Run: headless pygame with SDL's dummy video driver; simulated clock (each Clock.tick advances the game by its frame time, no real sleeping); random seed 0; keys injected as events and as key.get_pressed() state; mouse plan: one left click at the window centre at the start of phase 2, then a move to the lower-right quarter at the start of phase 3.
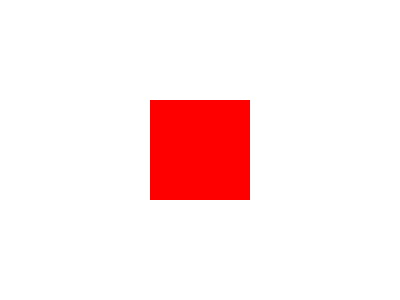
Frame 1 of 4 · flips 1–60 · no input
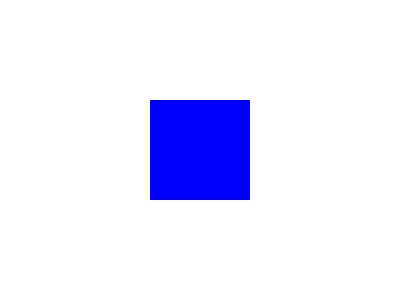
Frame 2 of 4 · flips 61–180 · clicked the window centre · tapped SPACE, RETURN · held RIGHT (→), D
Frame 3 of 4 · flips 181–300 · moved the mouse to the lower-right quarter · held DOWN (↓), S · screen unchanged from frame 2, image omitted
Frame 4 of 4 · flips 301–420 · held LEFT (←), A, UP (↑), W · screen unchanged from frame 3, image omitted

The pygame program that drew these frames:

# a=[]
# for x in range(1,11):
#     a.append(x*x)
# print("List a: %s"%a)

# b=[x**2 for x in range(1,11)] #list comprehension
# print("List b: %s"%b)

# #normal division
# result=5/3
# print(result)
# #integer division(floor division)
# result=5//3
# print(result)

# #f-strings(formatted StringLiterals )
# name="Alice"
# print(f"Hello, {name}!")
# print(f"List a: {a}")

# def double(x):
#     return x*2

# number=7
# print(f"Double of {number} is {double(number)}.")

# pi=3.14159265359
# print(f"pi = {pi:.4f}")


# #chained comparision
# x=5
# if 1<x<10:
#     print("x is between 1 and 10.")
# else:
#     print("x is not between 1 and 10.")


# #List comprehension
# numbers=[1,2,3,4,5,6,7,8,9,10]
# even_numbers=[number for number in numbers if number%2==0]
# print(f"Even Numbers of {numbers} is {even_numbers}")


import pygame
import sys
pygame.init()
SCREEN_WIDTH, SCREEN_HEIGHT = 400, 300
SHAPE_SIZE = 100
RED = (255, 0, 0)
BLUE = (0, 0, 255)
screen = pygame.display.set_mode((SCREEN_WIDTH, SCREEN_HEIGHT))
pygame.display.set_caption("Simple Clicking Game")
shape_x, shape_y = SCREEN_WIDTH // 2 - SHAPE_SIZE // 2, SCREEN_HEIGHT // 2 - SHAPE_SIZE // 2
shape_color = RED
while True:
    for event in pygame.event.get():
        if event.type == pygame.QUIT:
            pygame.quit()
            sys.exit()
        elif event.type == pygame.MOUSEBUTTONDOWN:
            mouse_x, mouse_y = pygame.mouse.get_pos()
            if shape_x <= mouse_x <= shape_x + SHAPE_SIZE and shape_y <= mouse_y <= shape_y + SHAPE_SIZE:
                shape_color = BLUE if shape_color == RED else RED
    screen.fill((255, 255, 255))
    pygame.draw.rect(screen, shape_color, (shape_x, shape_y, SHAPE_SIZE, SHAPE_SIZE))
    pygame.display.flip()
